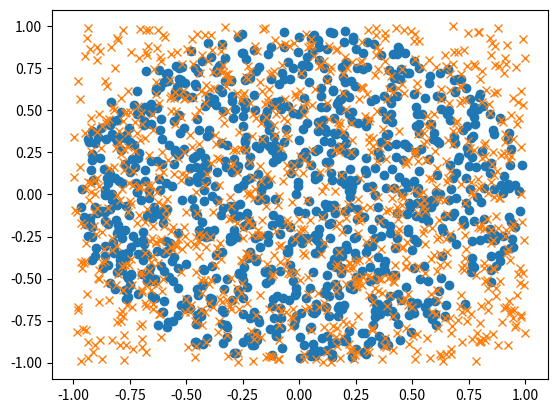

Recreate this plot in Python.
# -*- coding: utf-8 -*-
"""
Created on Fri Apr 29 09:22:16 2016

[redacted]
"""

import numpy as np
import numpy.random as nprnd
import matplotlib.pyplot as plt
r=nprnd.random(1000)
phi=2*np.pi*nprnd.random(1000)
x=np.sqrt(r)*np.cos(phi)
y=np.sqrt(r)*np.sin(phi)
plt.plot(x,y,'o')


newx = -1 + 2 * nprnd.random(1000)
newy = -1 + 2 * nprnd.random(1000)

for i in range(1000):
    if (newx[i] ** 2 + newy[i] ** 2 > 1):
        np.delete(newx,i)
        np.delete(newy,i)
plt.plot(newx,newy,'x')